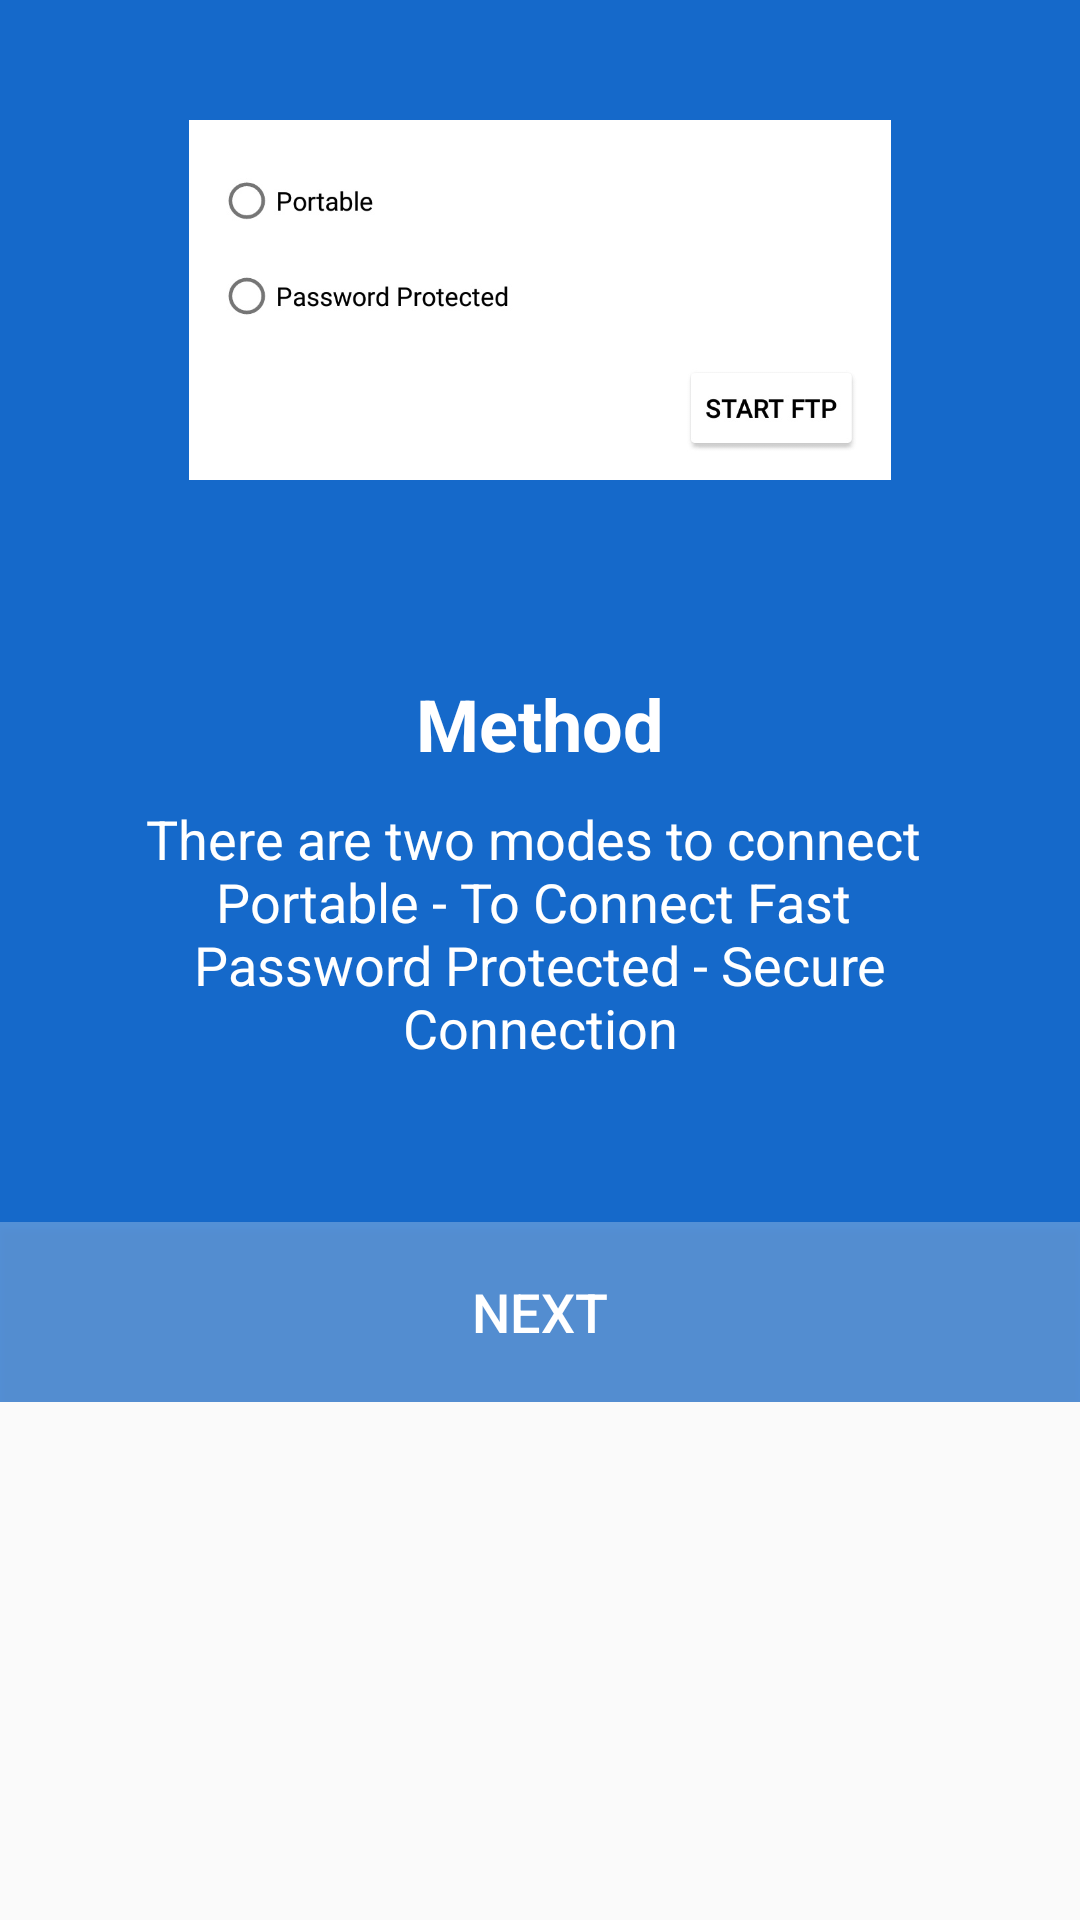

This screen was rendered from an Android layout file. Write that file and the resources it references.
<!-- AndroidManifest.xml: application theme AppTheme -->
<!-- res/layout/fragment_ftp_help03.xml -->
<?xml version="1.0" encoding="utf-8"?>
<ScrollView xmlns:android="http://schemas.android.com/apk/res/android"
    xmlns:app="http://schemas.android.com/apk/res-auto"
    android:layout_width="match_parent"
    android:layout_height="match_parent">
    <androidx.constraintlayout.widget.ConstraintLayout
        android:layout_width="match_parent"
        android:layout_height="wrap_content"
        android:background="@color/colorMain">

        <ImageView
            android:layout_width="match_parent"
            android:layout_height="120dp"
            android:layout_marginStart="25dp"
            android:layout_marginTop="40dp"
            android:layout_marginEnd="25dp"
            android:contentDescription="@string/image"
            android:src="@drawable/img_help03"
            app:layout_constraintEnd_toEndOf="parent"
            app:layout_constraintStart_toStartOf="parent"
            app:layout_constraintTop_toTopOf="parent" />

        <Button
            android:id="@+id/fragment_ftp_help_button"
            android:layout_width="match_parent"
            android:layout_height="60dp"
            android:layout_marginTop="10dp"
            android:background="#44FFFFFF"
            android:text="@string/next"
            android:textColor="@android:color/white"
            android:textSize="18sp"
            app:layout_constraintEnd_toEndOf="parent"
            app:layout_constraintStart_toStartOf="parent"
            app:layout_constraintTop_toBottomOf="@+id/textView2" />

        <TextView
            android:id="@+id/textView"
            android:layout_width="match_parent"
            android:layout_height="wrap_content"
            android:layout_marginTop="225dp"
            android:text="@string/method"
            android:textAlignment="center"
            android:textColor="@android:color/white"
            android:textSize="24sp"
            android:textStyle="bold"
            app:layout_constraintStart_toStartOf="parent"
            app:layout_constraintTop_toTopOf="parent" />


        <TextView
            android:id="@+id/textView2"
            android:layout_width="match_parent"
            android:layout_height="wrap_content"
            android:layout_marginStart="25dp"
            android:layout_marginTop="10dp"
            android:layout_marginEnd="25dp"
            android:minHeight="130dp"
            android:text="@string/there_are_two_modes_to_connect_nportable_to_connect_fast_npassword_protected_secure_connection"
            android:textAlignment="center"
            android:textColor="@android:color/white"
            android:textSize="18sp"
            app:layout_constraintEnd_toEndOf="parent"
            app:layout_constraintStart_toStartOf="parent"
            app:layout_constraintTop_toBottomOf="@+id/textView" />

    </androidx.constraintlayout.widget.ConstraintLayout>
</ScrollView>
<!-- resources referenced by this layout -->
<resources>
  <color name="colorMain">#1569CA</color>
  <!-- drawable img_help03: jpg bitmap (drawable, 31225 bytes) -->
  <string name="image">Image</string>
  <string name="method">Method</string>
  <string name="next">Next</string>
  <string name="there_are_two_modes_to_connect_nportable_to_connect_fast_npassword_protected_secure_connection">There are two modes to connect \nPortable - To Connect Fast \nPassword Protected - Secure Connection</string>
  <style name="AppTheme" parent="Theme.AppCompat.Light.NoActionBar">
          <item name="colorPrimary">@color/colorPrimary</item>
          <item name="colorPrimaryDark">@color/colorPrimaryDark</item>
          <item name="colorAccent">@color/colorMain</item>
      </style>
  <color name="colorPrimary">#FFFFFF</color>
  <color name="colorPrimaryDark">#053578</color>
</resources>
